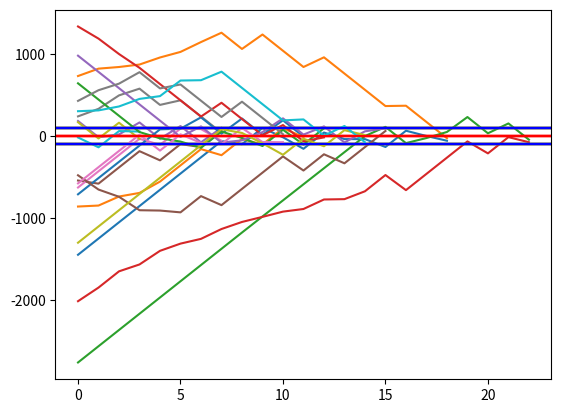

This figure's Python source:
import numpy as np
import matplotlib.pyplot as plt

# Returns array of largest sum (Preffered Array
def get_max(arr1, arr2):
    return arr1 if np.sum(arr1) > np.sum(arr2) else arr2

# Holds solving algorithm
# Note - for all length 4 lists, 0,1 are bundles 1 and 2 for agent 1, while
# indecies 2,3 hold elements of bundles 1 and 2 for agent 2
# Index 0 and index 2 represent the same bundle for different agents
def solve(bundles):
    # Distributes bundles into
    a11, a12, a21, a22 = bundles[0],bundles[1],bundles[2],bundles[3]
    # Make copy before bundles is distributed
    copy = bundles
    # swapped_items list holds items that were swapped
    swapped_items = [[] for x in range(0,4)]
    # counts amount of swaps
    swaps = 0
    # lists store envy for agents 1 and 2 after every swap
    difs1 = []
    difs2 = []

    # this list stores the total bundle value of each bundle.
    total_bundle_val = [[] for x in range(0,4)]

    # lists store sums for agents 1 and 2 after every swap
    sums1 = []
    sums2 = []

    # while not every item in one bundle has been swapped
    while copy[0] and copy[1] and copy[2] and copy[3]:

        # This code moves swapped items to original bundles if original bundles are empty
        # This is no longer needed but I felt I should leave it in
        # for i in range(len(copy)):
        #     if not copy[i]:
        #         copy[i] = swapped_items[i]
        #         swapped_items[i] = []

        swaps = swaps + 1
        # created combines swapped items and copy items to recreate the entire bundle
        # for the purpose of taking sum and difference
        created = [[] for x in range(0,4)]
        for i in range(0, 4):
            created[i] = np.concatenate((copy[i], swapped_items[i])).tolist()
            total_bundle_val[i].append(np.sum(created[i]))

        # difference taken and stored
        dif1 = np.sum(created[0]) - np.sum(created[1])
        dif2 = np.sum(created[2]) - np.sum(created[3])
        difs1.append(dif1)
        difs2.append(dif2)
        # sum taken and stored
        sums1.append(np.sum(created[0]) + np.sum(created[1]))
        sums2.append(np.sum(created[2]) + np.sum(created[3]))

        # first - Check if entire system is SymEF1... if so, return true, and info to be graphed as needed
        # otherwise, swap goods
        if check_symef(created):
            return True, difs1, difs2, max(get_max(created[0],created[1])), max(get_max(created[2],created[3])), total_bundle_val
        else:
            # bin is true if swapping based on agent 1 and false if agent 2
            bin = True
            # if both systems are not symEF, use system of greatest difference
            # else, chose sym ef system
            if check_ef(created[0],created[1]) and check_ef(created[2],created[3]):
                bin = dif1 > dif2
            elif check_ef(created[0],created[1]):
                bin = False
            else:
                bin = True

            # If agent 1 is focus
            if bin:
                # check which bundle is to be swapped
                # if envy is positi, swap from A_1 to A_2
                # swapping will be outlined in this conditional
                # in the remaining 3, the process is the same, but with different bundles
                if dif1 > 0:
                    # get index of max good in A_1
                    max_idx = copy[0].index(max(copy[0]))
                    # append the good to swapped A_2
                    swapped_items[1].append(copy[0][max_idx])
                    # Remove the good from A_1
                    copy[0].pop(max_idx)
                    # do the same for Agent 2
                    swapped_items[3].append(copy[2][max_idx])
                    copy[2].pop(max_idx)
                else:
                    max_idx = copy[1].index(max(copy[1]))
                    swapped_items[0].append(copy[1][max_idx])
                    copy[1].pop(max_idx)
                    swapped_items[2].append(copy[3][max_idx])
                    copy[3].pop(max_idx)
            else:
                if dif2 > 0:
                    max_idx = copy[2].index(max(copy[2]))
                    swapped_items[3].append(copy[2][max_idx])
                    copy[2].pop(max_idx)
                    swapped_items[1].append(copy[0][max_idx])
                    copy[0].pop(max_idx)
                else:
                    max_idx = copy[3].index(max(copy[3]))
                    swapped_items[2].append(copy[3][max_idx])
                    copy[3].pop(max_idx)
                    swapped_items[0].append(copy[1][max_idx])
                    copy[1].pop(max_idx)
    # If solve fails, it outputs the bundles it failed on
    print(bundles)
    return False

# Checks if one agent is SymEF
def check_ef(arr1, arr2):
    # if preferred bundle is bundle 1
    if max(np.sum(arr1), np.sum(arr2)) == np.sum(arr1):
        # checks if max item is less than difference
        return max(arr1) >= np.sum(arr1) - np.sum(arr2)
    else:
        return max(arr2) >= np.sum(arr2) - np.sum(arr1)

# generates n amount of bundles
def generate_bundles(amount):
    bundles = []
    for i in range(amount):
        # returns bundles as list of list of 4
        bund_x = []
        # declare size
        # size1 = np.random.randint(1, 1000)
        # size2 = np.random.randint(1, 1000)
        size1 = 1000
        size2 = 1000

        # append lists of random ints to  bund_x
        rand_x = np.random.randint(0,100, size1).tolist() # list 0
        rand_y = np.random.randint(0,100, size2).tolist() # list 1
        bund_x.append(rand_y)
        bund_x.append(rand_x)
        rand_x = np.random.randint(0, 100, size1).tolist() # list 2
        rand_y = np.random.randint(0, 100, size2).tolist() # list 3
        bund_x.append(rand_x)
        bund_x.append(rand_y)

        # this line checks that the each list is preferred differently
        #if np.sum(bund_x[0]) - np.sum(bund_x[1]) > 0 and np.sum(bund_x[2]) - np.sum(bund_x[3]) < 0 or np.sum(bund_x[0]) - np.sum(bund_x[1]) < 0 and np.sum(bund_x[2]) - np.sum(bund_x[3]) > 0:
        bundles.append(bund_x)

    return bundles





def check_symef(bundles):
    sums = []
    #get bundle sums
    for i in bundles:
        sums.append(np.sum(i))

    max_a1 = 0
    max_a2 = 0
    # Gets max item in max bundle
    if max(sums[0], sums[1]) == sums[0]:
        max_a1 = max(bundles[0])
    else:
        max_a1 = max(bundles[1])

    if max(sums[2], sums[3]) == sums[2]:
        max_a2 = max(bundles[2])
    else:
        max_a2 = max(bundles[3])

    # if return if both differences are less than both max items
    if abs(sums[0] - sums[1]) <= max_a1 and abs(sums[2] - sums[3]) <= max_a2:
        return True

    return False


# Bundles I tried Manually
a1_1 = [1, 2, 3]
a1_2 = [1,2,4]
a2_1 = [1, 1, 2]
a2_2 = [2, 2, 1]

bundles = [a1_1, a1_2, a2_1, a2_2]

print(check_symef(bundles))
print(solve(bundles))

all_bunds = []

a1_1 = [6,4,2]
a1_2 = [5,3,1]
a2_1 = [1, 1, 1]
a2_2 = [3, 3, 3]
all_bunds.append([a1_1, a1_2, a2_1, a2_2])

a1_1 = [6,5]
a1_2 = [3,2,1]
a2_1 = [1, 3]
a2_2 = [3, 1, 2]
all_bunds.append([a1_1, a1_2, a2_1, a2_2])

a1_1 = [6,5,4]
a1_2 = [3,2,1]
a2_1 = [1, 3, 1]
a2_2 = [3, 1, 2]
all_bunds.append([a1_1, a1_2, a2_1, a2_2])

a1_1 = [6,4,3]
a1_2 = [5,2,1]
a2_1 = [1, 1, 3]
a2_2 = [3, 1, 3]
all_bunds.append([a1_1, a1_2, a2_1, a2_2])

a1_1 = [6,5,4]
a1_2 = [3,2,1]
a2_1 = [1, 3, 1]
a2_2 = [3, 1, 3]
all_bunds.append([a1_1, a1_2, a2_1, a2_2])

a1_1 = [50000,5,4]
a1_2 = [3,2,1]
a2_1 = [0, 3, 1]
a2_2 = [3, 1, 3]
all_bunds.append([a1_1, a1_2, a2_1, a2_2])

a1_1 = [50000]
a1_2 = [3,2,1]
a2_1 = [1]
a2_2 = [3, 1, 5000]
all_bunds.append([a1_1, a1_2, a2_1, a2_2])

# solves manual bundles
for i in all_bunds:
    print(solve(i))


# generates 10 bundles
all = generate_bundles(10)
# init outputs
difs11 = []
difs22 = []
count = 0
true_count = 0
false_count = 0

# solve bundles in all
for i in all:
    works, difs1, difs2, max1, max2, bundles = solve(i)
        # if len(set(sums1)) != 1 or len(set(sums2)) != 1:
        #     print(i)
        #     print(sums1)
        #     print(sums2)
        #     break
    difs11 = difs1
    difs22 = difs2
    if works:
        true_count = true_count + 1
    else:
        print(i)
        false_count = false_count + 1
        break

    # generates graphs **** Comment out to reduce runtime if doing large amount of simulations
    len_list = list(range(0, len(difs11)))
    plt.plot(len_list, difs11)
    plt.plot(len_list, difs22)
    len_list = list(range(0, len(difs11)))
    # plt.plot(len_list, bundles[0])
    # plt.plot(len_list, bundles[1])
    # plt.plot(len_list, bundles[2])
    # plt.plot(len_list, bundles[3])
    plt.axhline(y=0, color='r', linestyle='-')
    plt.axhline(y=max1, color='y', linestyle='-')
    plt.axhline(y=max2, color='b', linestyle='-')
    plt.axhline(y=-max1, color='y', linestyle='-')
    plt.axhline(y=-max2, color='b', linestyle='-')
    plt.show()

# prints outcome

print("length: " + str(len(all)))
print("Program Works: " + str(true_count))
print("Program Breaks: " + str(false_count))
